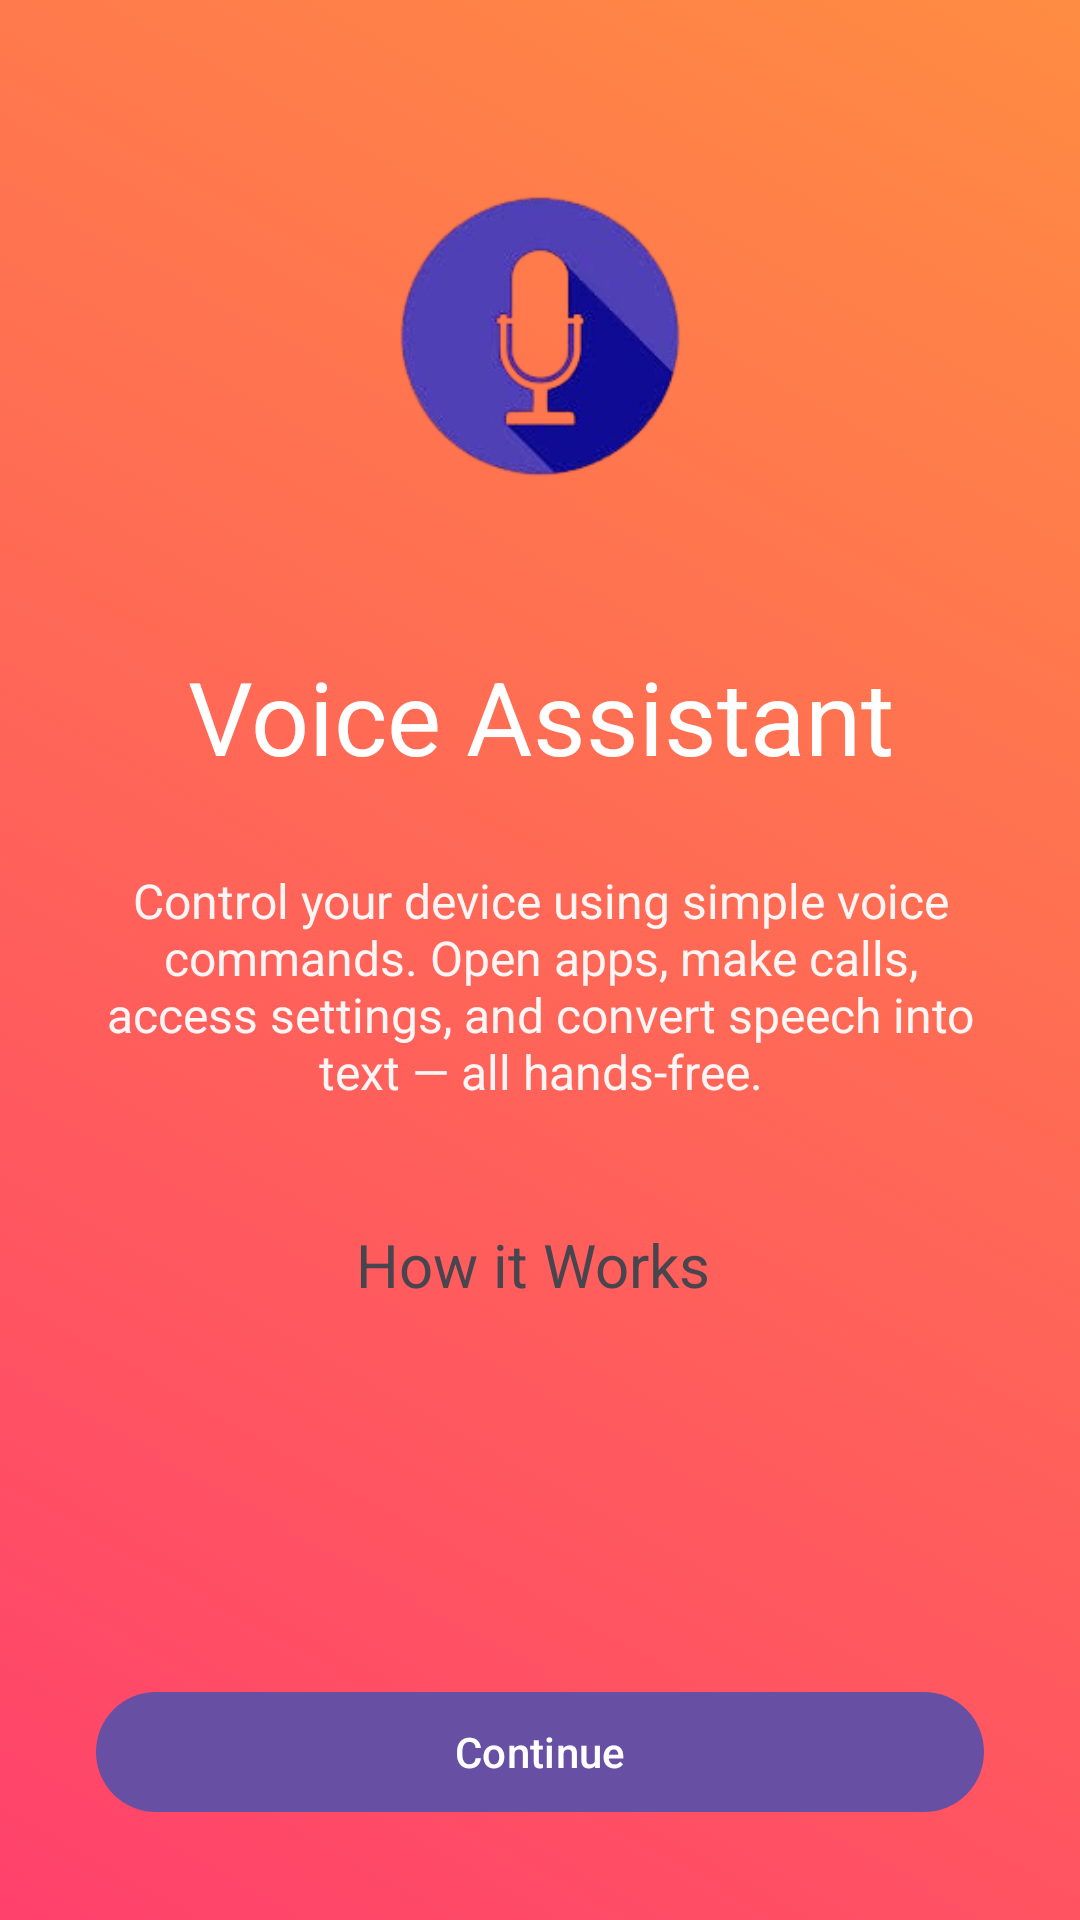

Produce the Android XML layout that renders to this screen, including the resource entries it uses.
<!-- AndroidManifest.xml: application theme Theme.MyAdapto -->
<!-- res/layout/assitent_info_page.xml -->
<?xml version="1.0" encoding="utf-8"?>
<androidx.constraintlayout.widget.ConstraintLayout xmlns:android="http://schemas.android.com/apk/res/android"
    xmlns:app="http://schemas.android.com/apk/res-auto"
    xmlns:tools="http://schemas.android.com/tools"
    android:id="@+id/main"
    android:layout_width="match_parent"
    android:layout_height="match_parent"
    android:background="@drawable/infooo">

    
    <ImageView
        android:id="@+id/imageView11"
        android:layout_width="0dp"
        android:layout_height="0dp"
        android:layout_marginTop="40dp"
        app:layout_constraintDimensionRatio="1:1"
        app:layout_constraintWidth_default="percent"
        app:layout_constraintWidth_percent="0.4"
        app:layout_constraintEnd_toEndOf="parent"
        app:layout_constraintStart_toStartOf="parent"
        app:layout_constraintTop_toTopOf="parent"
        app:srcCompat="@drawable/img_7_removebg_preview" />

    <TextView
        android:id="@+id/textView6"
        android:layout_width="0dp"
        android:layout_height="wrap_content"
        android:layout_marginStart="24dp"
        android:layout_marginTop="32dp"
        android:layout_marginEnd="24dp"
        android:gravity="center"
        android:text="Voice Assistant"
        android:textColor="#FFFFFF"
        android:textSize="34sp"
        app:layout_constraintEnd_toEndOf="parent"
        app:layout_constraintStart_toStartOf="parent"
        app:layout_constraintTop_toBottomOf="@+id/imageView11" />

    <TextView
        android:id="@+id/textView24"
        android:layout_width="0dp"
        android:layout_height="wrap_content"
        android:layout_marginStart="32dp"
        android:layout_marginTop="28dp"
        android:layout_marginEnd="32dp"
        android:gravity="center"
        android:text="Control your device using simple voice commands. Open apps, make calls, access settings, and convert speech into text — all hands-free."
        android:textColor="#FFF5F5"
        android:textSize="16sp"
        app:layout_constraintEnd_toEndOf="parent"
        app:layout_constraintStart_toStartOf="parent"
        app:layout_constraintTop_toBottomOf="@+id/textView6" />

    <TextView
        android:id="@+id/textView25"
        android:layout_width="0dp"
        android:layout_height="wrap_content"
        android:layout_marginStart="24dp"
        android:layout_marginTop="40dp"
        android:layout_marginEnd="24dp"
        android:gravity="center"
        android:text="How it Works "
        android:textSize="20sp"
        app:layout_constraintEnd_toEndOf="parent"
        app:layout_constraintStart_toStartOf="parent"
        app:layout_constraintTop_toBottomOf="@+id/textView24" />

    
    <Button
        android:id="@+id/button2"
        android:layout_width="0dp"
        android:layout_height="wrap_content"
        android:layout_marginStart="32dp"
        android:layout_marginTop="32dp"
        android:layout_marginEnd="32dp"
        android:layout_marginBottom="32dp"
        android:text="Continue"
        app:layout_constraintBottom_toBottomOf="parent"
        app:layout_constraintEnd_toEndOf="parent"
        app:layout_constraintStart_toStartOf="parent"
        app:layout_constraintTop_toBottomOf="@+id/textView25"
        app:layout_constraintVertical_bias="1.0" />

</androidx.constraintlayout.widget.ConstraintLayout>
<!-- resources referenced by this layout -->
<resources>
  <!-- drawable img_7_removebg_preview: png bitmap (drawable, 27686 bytes) -->
  <!-- drawable infooo (drawable) -->
  <?xml version="1.0" encoding="utf-8"?>
  <selector xmlns:android="http://schemas.android.com/apk/res/android">
  
      <item>
          <shape android:shape="rectangle">
              <gradient
                  android:startColor="#FF416C"
                  android:endColor="#FF8C42"
                  android:angle="45"/>
          </shape>
      </item>
  
  </selector>
  <style name="Theme.MyAdapto" parent="Base.Theme.MyAdapto" />
  <style name="Base.Theme.MyAdapto" parent="Theme.Material3.DayNight.NoActionBar">
          
          
  
          <item name="android:windowSplashScreenBackground">#0A0F1F</item>
  
          <item name="android:windowSplashScreenAnimatedIcon">
              @drawable/adlogo
          </item>
      </style>
  <!-- drawable adlogo: png bitmap (drawable, 552473 bytes) -->
</resources>
